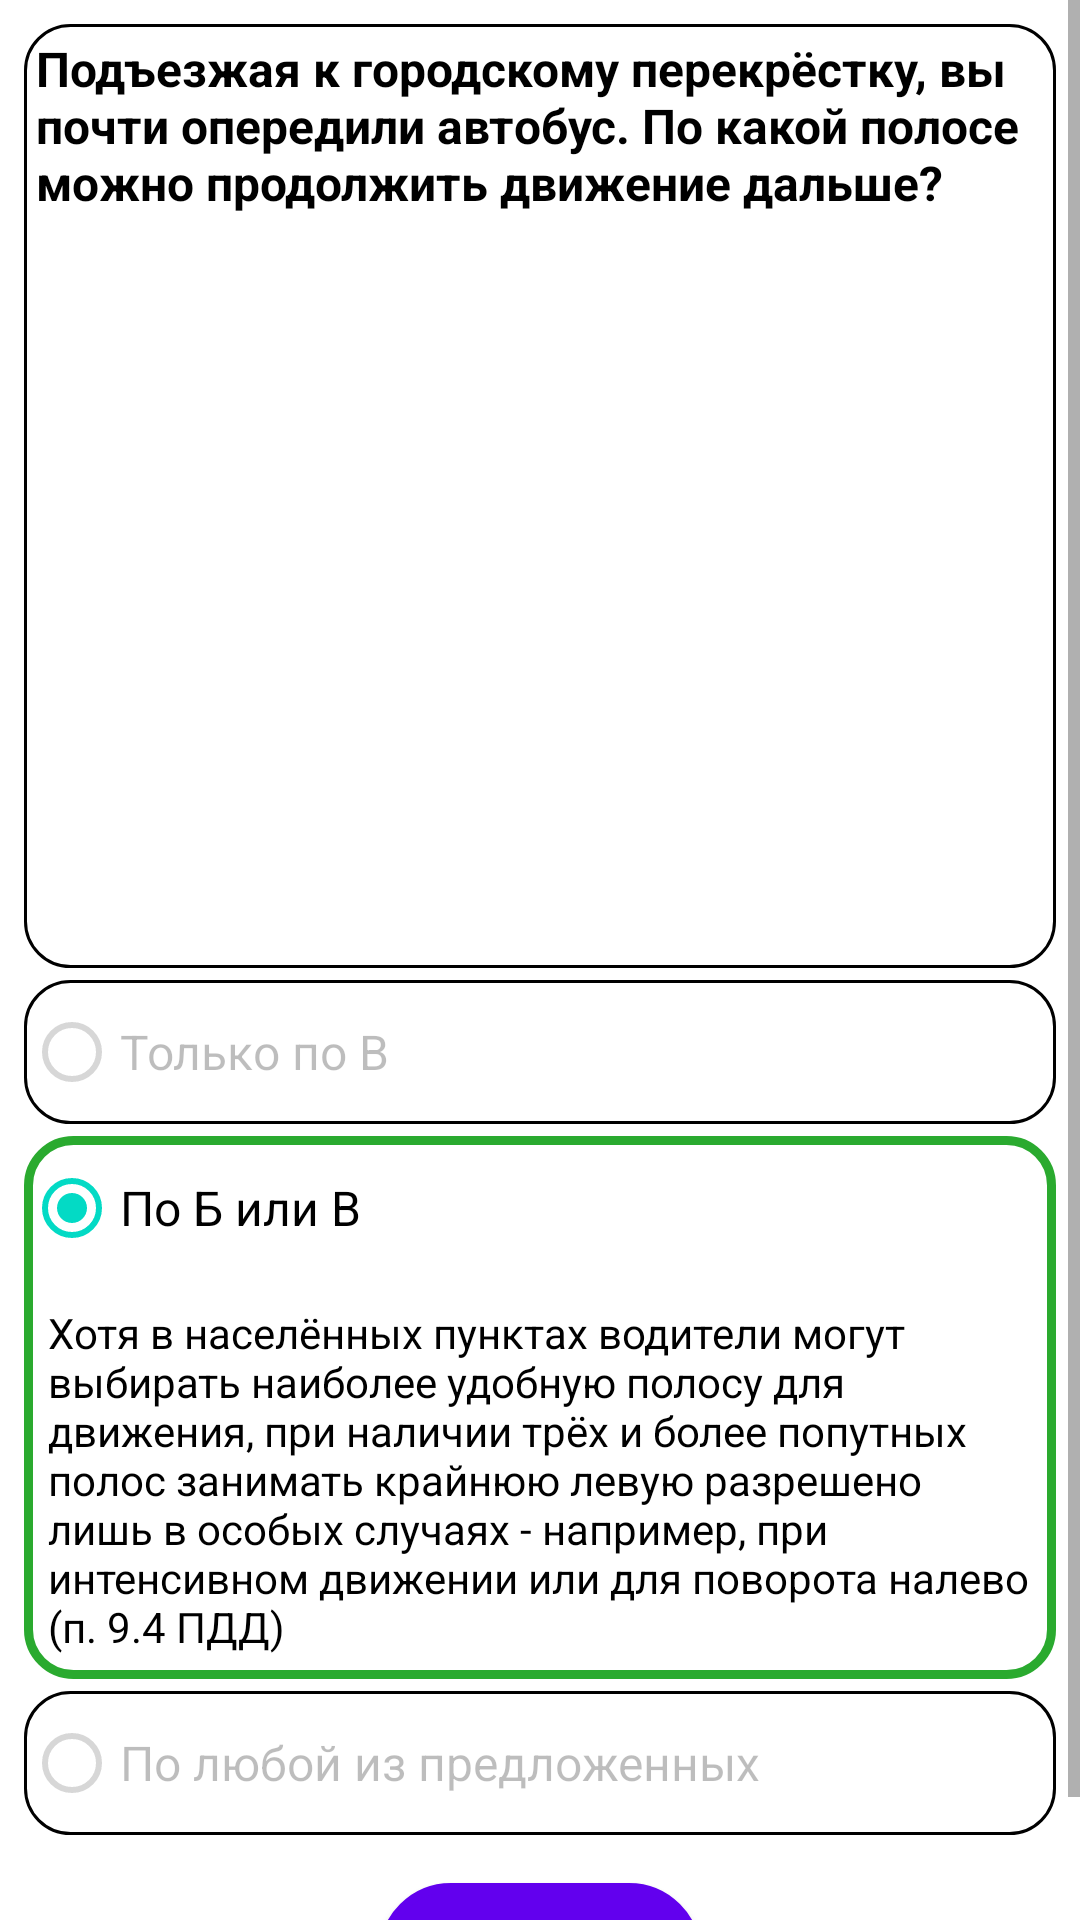

Layout XML and referenced resources for this Android screen:
<!-- AndroidManifest.xml: application theme Theme.TrafficRules -->
<!-- res/layout/fragment_q5correct.xml -->
<?xml version="1.0" encoding="utf-8"?>
<ScrollView xmlns:app="http://schemas.android.com/apk/res-auto"
    xmlns:tools="http://schemas.android.com/tools"
    android:layout_width="match_parent"
    android:layout_height="wrap_content"
    xmlns:android="http://schemas.android.com/apk/res/android"
    android:orientation="vertical">

    <androidx.constraintlayout.widget.ConstraintLayout
        android:layout_width="match_parent"
        android:layout_height="wrap_content"
        android:padding="8dp"
        tools:context=".Q5correct">

        <androidx.appcompat.widget.LinearLayoutCompat
            android:id="@+id/linearLayoutCompat"
            android:layout_width="match_parent"
            android:layout_height="wrap_content"
            android:background="@drawable/rectangle_layout"
            android:orientation="vertical"
            app:layout_constraintBottom_toTopOf="@+id/linearLayoutCompat2"
            app:layout_constraintEnd_toEndOf="parent"
            app:layout_constraintHorizontal_bias="0.5"
            app:layout_constraintStart_toStartOf="parent"
            app:layout_constraintTop_toTopOf="parent">

            <TextView
                android:id="@+id/q1TextView"
                android:layout_width="wrap_content"
                android:layout_height="wrap_content"
                android:gravity="fill_horizontal"
                android:padding="4dp"
                android:text="@string/q5"
                android:textColor="?attr/colorOnSecondary"
                android:textSize="16sp"
                android:textStyle="bold" />

            <ImageView
                android:layout_width="wrap_content"
                android:layout_height="247dp"
                android:contentDescription="@string/roadsituation"
                android:padding="4dp"
                android:src="@drawable/picture_5" />
        </androidx.appcompat.widget.LinearLayoutCompat>

        <androidx.appcompat.widget.LinearLayoutCompat
            android:id="@+id/linearLayoutCompat2"
            android:layout_width="match_parent"
            android:layout_height="wrap_content"
            android:orientation="vertical"
            android:paddingTop="4dp"
            app:layout_constraintEnd_toEndOf="parent"
            app:layout_constraintHorizontal_bias="0.5"
            app:layout_constraintStart_toStartOf="parent"
            app:layout_constraintTop_toBottomOf="@id/linearLayoutCompat"
            tools:layout_editor_absoluteY="305dp">

            <RadioGroup
                android:id="@+id/radioGroup"
                android:layout_width="match_parent"
                android:layout_height="wrap_content">

                <RadioButton
                    android:id="@+id/radioButton1"
                    android:layout_width="match_parent"
                    android:layout_height="wrap_content"
                    android:layout_marginBottom="4dp"
                    android:background="@drawable/rectangle_layout"
                    android:enabled="false"
                    android:text="@string/q5a1"
                    android:textSize="16sp" />

                <androidx.appcompat.widget.LinearLayoutCompat
                    android:layout_width="match_parent"
                    android:layout_height="wrap_content"
                    android:background="@drawable/rectangle_correct_answer_layout"
                    android:orientation="vertical">

                    <RadioButton
                        android:id="@+id/radioButton2"
                        android:layout_width="match_parent"
                        android:layout_height="wrap_content"
                        android:checked="true"
                        android:enabled="true"
                        android:text="@string/q5a2"
                        android:textSize="16sp" />

                    <TextView
                        android:layout_width="wrap_content"
                        android:layout_height="wrap_content"
                        android:padding="8dp"
                        android:text="@string/q5a"
                        android:textColor="?attr/colorOnSecondary"
                        android:textSize="14sp" />

                </androidx.appcompat.widget.LinearLayoutCompat>

                <RadioButton
                    android:id="@+id/radioButton3"
                    android:layout_width="match_parent"
                    android:layout_height="wrap_content"
                    android:layout_marginTop="4dp"
                    android:background="@drawable/rectangle_layout"
                    android:enabled="false"
                    android:text="@string/q5a3"
                    android:textSize="16sp" />

            </RadioGroup>
        </androidx.appcompat.widget.LinearLayoutCompat>

        <com.google.android.material.button.MaterialButton
            android:id="@+id/nextButton2"
            android:layout_width="wrap_content"
            android:layout_height="wrap_content"
            android:layout_marginTop="16dp"
            android:background="@drawable/button_selector"
            android:text="@string/understand"
            app:layout_constraintBottom_toBottomOf="parent"
            app:layout_constraintEnd_toEndOf="parent"
            app:layout_constraintHorizontal_bias="0.5"
            app:layout_constraintStart_toStartOf="parent"
            app:layout_constraintTop_toBottomOf="@+id/linearLayoutCompat2" />

    </androidx.constraintlayout.widget.ConstraintLayout>

</ScrollView>
<!-- resources referenced by this layout -->
<resources>
  <!-- drawable button_selector (drawable) -->
  <?xml version="1.0" encoding="utf-8"?>
  <selector xmlns:android="http://schemas.android.com/apk/res/android">
      <item android:state_enabled="true"
          android:drawable="@drawable/rectangle_enabled_button" />
  
      <item android:state_enabled="false"
          android:drawable="@drawable/rectangle_disabled_button" />
  </selector>
  <!-- drawable rectangle_correct_answer_layout (drawable) -->
  <?xml version="1.0" encoding="utf-8"?>
  <selector xmlns:android="http://schemas.android.com/apk/res/android">
      <item>
          <shape android:shape="rectangle">
              <stroke
                  android:width="3dp"
                  android:color="#2AAA2F" />
              <corners android:radius="15dp"></corners>
          </shape>
      </item>
  </selector>
  <!-- drawable rectangle_layout (drawable) -->
  <?xml version="1.0" encoding="utf-8"?>
  <selector xmlns:android="http://schemas.android.com/apk/res/android">
      <item>
          <shape android:shape="rectangle">
              <stroke
                  android:width="1dp"
                  android:color="?attr/colorOnSecondary" />
              <corners android:radius="15dp"></corners>
          </shape>
      </item>
  </selector>
  <string name="q5">Подъезжая к городскому перекрёстку, вы почти опередили автобус. По какой полосе можно продолжить движение дальше?</string>
  <string name="q5a">Хотя в населённых пунктах водители могут выбирать наиболее удобную полосу для движения, при наличии трёх и более попутных полос занимать крайнюю левую разрешено лишь в особых случаях - например, при интенсивном движении или для поворота налево (п. 9.4 ПДД)</string>
  <string name="q5a1">Только по В</string>
  <string name="q5a2">По Б или В</string>
  <string name="q5a3">По любой из предложенных</string>
  <string name="roadsituation">RoadSituation</string>
  <string name="understand">Понятно</string>
  <style name="Theme.TrafficRules" parent="Theme.MaterialComponents.DayNight.DarkActionBar">
          
          <item name="colorPrimary">@color/purple_500</item>
          <item name="colorPrimaryVariant">@color/purple_700</item>
          <item name="colorOnPrimary">@color/white</item>
          
          <item name="colorSecondary">@color/teal_200</item>
          <item name="colorSecondaryVariant">@color/teal_700</item>
          <item name="colorOnSecondary">@color/black</item>
          
          <item name="android:statusBarColor">?attr/colorPrimaryVariant</item>
          
      </style>
  <!-- drawable rectangle_enabled_button (drawable) -->
  <?xml version="1.0" encoding="utf-8"?>
  <shape
      xmlns:android="http://schemas.android.com/apk/res/android"
      android:shape="rectangle">
      <stroke
          android:color="@color/purple_700"
          android:width="3dp" />
  
      <corners android:radius="25dp" />
      <solid
          android:color="?attr/colorOnSecondary"/>
  </shape>
  <!-- drawable rectangle_disabled_button (drawable) -->
  <?xml version="1.0" encoding="utf-8"?>
  <shape
      xmlns:android="http://schemas.android.com/apk/res/android"
      android:shape="rectangle">
      <stroke
          android:color="@color/purple_700"
          android:width="3dp" />
  
      <corners android:radius="25dp" />
      <solid
          android:color="#4A4646"/>
  </shape>
  <!-- not gathered from this repository: default colours our renderer supplied (Android Studio template values) -->
  <color name="purple_500">#FF6200EE</color>
  <color name="purple_700">#FF3700B3</color>
  <color name="teal_200">#FF03DAC5</color>
  <color name="teal_700">#FF018786</color>
  <color name="black">#FF000000</color>
  <color name="white">#FFFFFFFF</color>
</resources>
